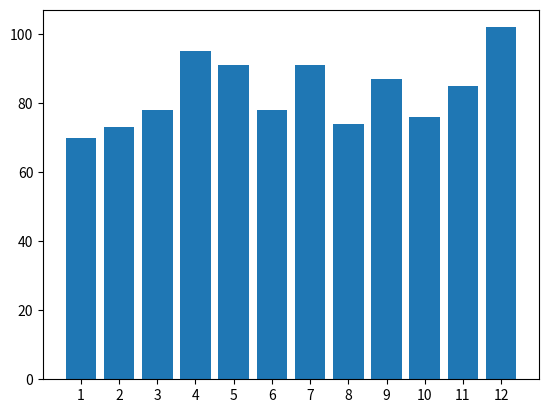

Recreate this plot in Python.
import random
import matplotlib.pyplot as plt

valores_salidas = {'1':0,'2':0,'3':0,'4':0,'5':0,'6':0,'7':0,'8':0,'9':0,'10':0,'11':0,'12':0}


def generar_valores(cantidad):
    for n in range(0,cantidad):
        numero = random.randint(1, 12)
        valores_salidas[str(numero)] += 1

def graficar():
    plt.bar(range(len(valores_salidas)), list(valores_salidas.values()), align='center')
    plt.xticks(range(len(valores_salidas)), list(valores_salidas.keys()))
    plt.show()

if __name__ == '__main__':
    generar_valores(1000)
    graficar()